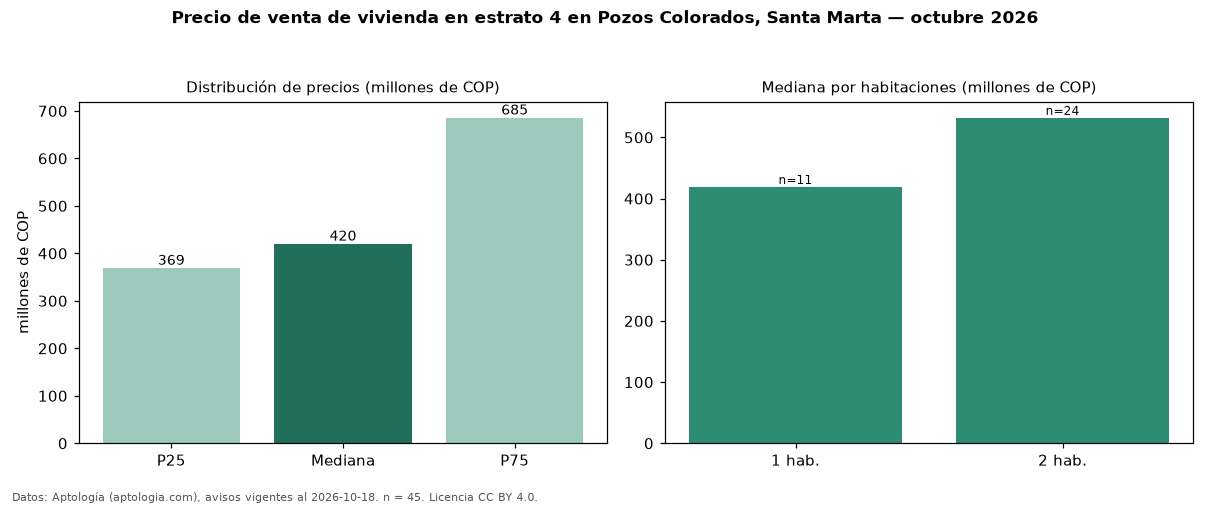

The table this chart was drawn from, first rows:
seccion, metrica, valor, moneda, n
precio, p25, 369000000, COP, 45
precio, mediana, 420000000, COP, 45
precio, p75, 685499000, COP, 45
precio, minimo, 235000000, COP, 45
precio, maximo, 7900000000, COP, 45
m2, mediana_precio_m2, 8756443, COP, 44
m2, area_mediana_m2, 58.0, m2, 44
admin, mediana_admin_mes, 354654, COP, 26
banos, mediana_banos, 2.0, , 
parqueadero, pct_con_parqueadero, 66.7, %, 39
estrato, estrato_mas_frecuente, 4, , 45
habitaciones, 1, 419000000, COP, 11
habitaciones, 2, 532000000, COP, 24
fuente, fecha_datos, 2026-10-18, , 
fuente, atribucion, https://www.aptologia.com/venta/santa-ma…, , 
fuente, licencia, CC BY 4.0, , 
